The GitHub repository negiadventures/traffic-sign-detect-and-recognize contains a labelled image folder "dataset" with 44 categories: bicycle and pedestrian, bicycle route, block ahead, bus only, bus stop, do not block, do not enter, end school zone, exit only, height limit, hospital, left lane must, left on green arrow only, no access, no left turn, no parking, no pedestrian, no right turn, no trucks, no turn on red, no u-turn, one way, one way left, one way right, only two way, parking, pedestrian crossing, right or through, road construction ahead, road work ahead, school, slight left, speed limit 18, speed limit 20, speed limit 25, speed limit 27, speed limit 30, speed limit 40, stop, traffic light, u-turn permitted ahead, watch for motorcycles, workers ahead, yield. Examples follow, each with its label.

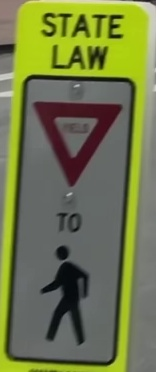
Label: yield

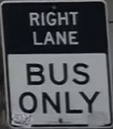
Label: bus only

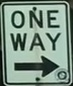
Label: one way right

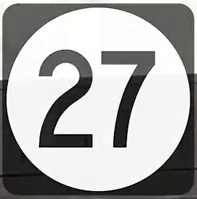
Label: speed limit 27

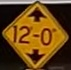
Label: height limit

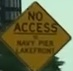
Label: no access
